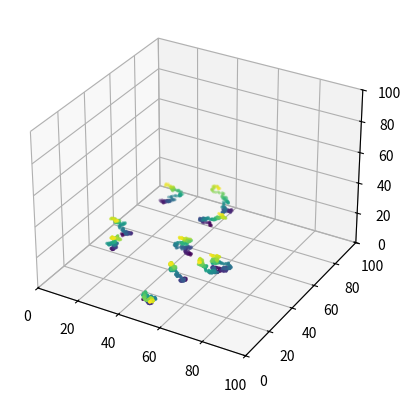

Python code for this plot:
import numpy as np
import matplotlib.pyplot as plt
from mpl_toolkits.mplot3d import Axes3D
import matplotlib

# algorithm for growth
def growing(array, iteration):
	for i in range(len(array)):
		array[i].append([array[i][len(array[i])-1][0] + np.random.uniform(-1, 1), array[i][len(array[i])-1][1] + np.random.uniform(-1, 1), array[i][len(array[i])-1][2] + np.random.uniform(-0.01, 0.2), iteration])
	return array
	

# dimensions of the touchpad
width_1 = 100
width_2 = 100
thickness = 30

# number of channels
n_channels = 10

# number of iterations
n_iterations = 100

# array of channels
array_of_channels = []

for i in range(n_channels):
	array_of_channels.append([[100*np.random.rand(), 100*np.random.rand(), 0, 0]])

for i in range(n_iterations):
	growing(array_of_channels, i)

# flattening
flat_list = [item for sublist in array_of_channels for item in sublist]

# converting to numpy array
array_of_channels = np.array(flat_list)

# extracting x, y and z values for plotting
x_values = array_of_channels[:, 0]
y_values = array_of_channels[:, 1]
z_values = array_of_channels[:, 2]
c_values = array_of_channels[:, 3]

print(c_values)

# colours
cmap = matplotlib.cm.get_cmap('viridis')
normalize = matplotlib.colors.Normalize(vmin=0, vmax=n_iterations)
colors = [cmap(normalize(value)) for value in c_values]

# plotting
fig = plt.figure()
ax = fig.add_subplot(111, projection='3d')
ax.set_xlim3d(0, 100)
ax.set_ylim3d(0,100)
ax.set_zlim3d(0,100)
ax.scatter(x_values, y_values, z_values,  marker='o', s=2, color=colors)

plt.show()